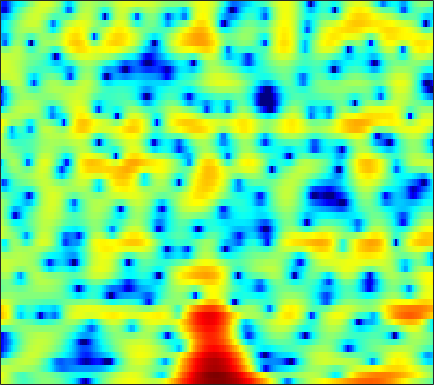

The table this chart was drawn from, first rows:
3.9485, 3.556, 2.9364, 2.2115, 1.6016, 0.71671, -0.20697, -0.90301, -1.7421, -2.3748, -2.7083, -2.7183, -2.4837, -2.0561, -1.6779, -1.1591, -0.68687, -0.38038, -0.053062, 0.17348, 0.30344, 0.33178, 0.28266, 0.12428
4.496, 4.009, 3.264, 2.408, 1.697, 0.6728, -0.3923, -1.16, -2.028, -2.567, -2.674, -2.498, -2.05, -1.498, -1.094, -0.6227, -0.2596, -0.06434, 0.08952, 0.1302, 0.06134, -0.05487, -0.2846, -0.5863
3.024, 2.941, 2.811, 2.663, 2.544, 2.38, 2.214, 2.09, 1.928, 1.772, 1.615, 1.49, 1.305, 1.078, 0.8679, 0.5224, 0.07785, -0.3324, -0.9937, -1.802, -2.779, -3.628, -4.919, -6.386
-0.7463, -0.4779, -0.05923, 0.4053, 0.7651, 1.238, 1.68, 1.978, 2.318, 2.582, 2.758, 2.825, 2.824, 2.708, 2.539, 2.198, 1.702, 1.218, 0.4169, -0.588, -1.813, -2.9, -4.574, -6.542
-13.11, -11.5, -8.952, -6.592, -5.042, -3.255, -1.75, -0.7884, 0.3066, 1.205, 1.921, 2.346, 2.769, 3.034, 3.134, 3.139, 2.999, 2.8, 2.414, 1.905, 1.281, 0.7488, -0.03416, -0.8733
-16.91, -15.61, -13.19, -10.62, -8.82, -6.65, -4.74, -3.478, -2.003, -0.7472, 0.3056, 0.9702, 1.702, 2.26, 2.573, 2.861, 3.005, 3.026, 2.943, 2.737, 2.422, 2.124, 1.648, 1.082
-16.55, -15.83, -14.09, -11.88, -10.17, -7.98, -5.975, -4.624, -3.028, -1.661, -0.5083, 0.226, 1.049, 1.702, 2.09, 2.481, 2.742, 2.854, 2.908, 2.854, 2.695, 2.51, 2.183, 1.765
-16.86, -16.58, -13.85, -10.73, -8.719, -6.477, -4.644, -3.487, -2.18, -1.097, -0.2074, 0.3472, 0.9605, 1.442, 1.723, 2.011, 2.2, 2.291, 2.348, 2.337, 2.264, 2.167, 1.984, 1.741
-2.161, -2.223, -2.13, -1.879, -1.62, -1.219, -0.8087, -0.5198, -0.1748, 0.1173, 0.3592, 0.4955, 0.6215, 0.6877, 0.7047, 0.6878, 0.6357, 0.5834, 0.5101, 0.4631, 0.4466, 0.4451, 0.4583, 0.4768
4.598, 4.193, 3.615, 2.997, 2.502, 1.811, 1.113, 0.6112, 0.02341, -0.4461, -0.7827, -0.972, -1.228, -1.555, -1.881, -2.43, -3.064, -3.506, -3.965, -4.162, -4.071, -3.869, -3.521, -3.127
8.191, 7.519, 6.436, 5.09, 3.861, 1.84, -0.7491, -3.085, -6.438, -8.089, -6.813, -5.53, -4.452, -4.242, -4.721, -6.204, -9.018, -12.5, -20.5, -17.05, -11.89, -10.12, -9.33, -9.935
7.473, 6.893, 5.931, 4.703, 3.578, 1.759, -0.4297, -2.252, -4.475, -5.479, -4.934, -4.204, -3.449, -3.189, -3.333, -3.935, -4.869, -5.619, -6.419, -6.715, -6.543, -6.42, -6.549, -7.095
3.836, 3.68, 3.339, 2.856, 2.417, 1.768, 1.078, 0.5755, 0.009719, -0.4224, -0.6889, -0.8113, -0.9205, -1.026, -1.134, -1.321, -1.565, -1.72, -1.899, -2.069, -2.212, -2.288, -2.349, -2.386
0.4364, 0.7376, 0.9712, 1.028, 0.9848, 0.8398, 0.6424, 0.49, 0.3055, 0.1591, 0.06571, 0.0315, 0.02481, 0.03714, 0.06112, 0.09829, 0.1063, 0.09352, 0.06949, 0.0331, -0.03332, -0.1008, -0.2077, -0.333
-1.346, -0.8312, -0.4154, -0.2421, -0.2581, -0.424, -0.6678, -0.8538, -1.046, -1.075, -0.9359, -0.728, -0.3662, 0.04183, 0.3458, 0.6936, 0.9867, 1.144, 1.266, 1.327, 1.327, 1.275, 1.138, 0.948
-0.8657, -0.4311, -0.1976, -0.3642, -0.7597, -1.652, -2.97, -4.178, -5.71, -6.215, -5.174, -3.874, -2.144, -0.7021, 0.1376, 0.9827, 1.562, 1.865, 2.1, 2.171, 2.123, 2.04, 1.873, 1.652
1.16, 1.527, 1.643, 1.294, 0.7198, -0.5482, -2.566, -4.688, -8.472, -10.54, -7.267, -4.546, -1.884, -0.1049, 0.8161, 1.627, 2.009, 2.08, 1.979, 1.669, 1.244, 0.9145, 0.5329, 0.2439
2.744, 2.937, 3.01, 2.852, 2.59, 2.091, 1.494, 1.05, 0.5599, 0.3423, 0.4481, 0.6891, 1.078, 1.387, 1.481, 1.405, 0.99, 0.4329, -0.6529, -2.142, -4.028, -5.559, -7.123, -7.336
3.062, 3.034, 2.959, 2.862, 2.77, 2.629, 2.482, 2.364, 2.235, 2.117, 2.021, 1.942, 1.802, 1.558, 1.276, 0.6998, -0.1243, -0.9943, -2.58, -4.768, -7.865, -11.07, -15.91, -15.05
2.194, 1.884, 1.636, 1.604, 1.677, 1.827, 1.963, 2.029, 2.094, 2.098, 2.056, 1.988, 1.845, 1.655, 1.467, 1.071, 0.5442, 0.04584, -0.8301, -1.889, -3.03, -3.882, -4.838, -5.481
-1.688, -3.129, -3.313, -1.984, -0.8556, 0.3314, 1.082, 1.406, 1.543, 1.49, 1.346, 1.265, 1.266, 1.418, 1.586, 1.839, 1.968, 1.993, 1.881, 1.56, 1.09, 0.6352, -0.0904, -0.9302
-2.621, -5.561, -5.382, -2.516, -0.8868, 0.411, 0.9109, 0.8629, 0.2095, -1.037, -2.756, -3.973, -4.322, -2.798, -1.222, 0.7315, 2.183, 2.928, 3.58, 3.858, 3.765, 3.492, 2.833, 1.818
3.418, 2.615, 1.836, 1.332, 1.052, 0.6361, 0.03054, -0.6639, -1.936, -3.85, -6.658, -9.271, -10.49, -6.987, -4.194, -1.434, 0.5424, 1.609, 2.563, 3.097, 3.226, 3.085, 2.578, 1.708
3.496, 2.739, 1.745, 0.7794, 0.08862, -0.7757, -1.576, -2.13, -2.78, -3.307, -3.642, -3.673, -3.357, -2.625, -1.891, -0.7794, 0.2445, 0.9229, 1.634, 2.083, 2.295, 2.271, 2.015, 1.512
2.549, 1.585, 0.1694, -1.363, -2.539, -4.004, -5.101, -5.517, -5.547, -5.083, -4.342, -3.705, -2.812, -1.873, -1.194, -0.3004, 0.5342, 1.073, 1.699, 2.153, 2.435, 2.528, 2.49, 2.256
1.806, 0.5828, -1.41, -3.95, -6.388, -10.79, -17.38, -19.13, -13.3, -9.328, -6.755, -5.314, -3.746, -2.446, -1.559, -0.5124, 0.4432, 1.081, 1.813, 2.415, 2.839, 3.049, 3.172, 3.112
1.742, 0.6281, -1.113, -3.14, -4.851, -7.244, -9.191, -9.758, -9.286, -8.11, -6.907, -6.081, -5.046, -3.982, -3.125, -1.893, -0.6852, 0.1983, 1.246, 2.125, 2.811, 3.177, 3.471, 3.551
1.68, 0.8352, -0.326, -1.505, -2.363, -3.451, -4.42, -5.051, -5.807, -6.575, -7.465, -8.211, -9.026, -8.824, -7.722, -5.48, -3.13, -1.587, 0.1586, 1.513, 2.53, 3.086, 3.571, 3.776
-0.1167, -0.8704, -1.666, -2.256, -2.592, -2.994, -3.466, -3.903, -4.692, -5.893, -7.749, -9.84, -14.42, -18.91, -13.87, -8.02, -4.272, -2.217, -0.1492, 1.366, 2.448, 3.033, 3.551, 3.79
-6.058, -7.485, -7.629, -6.411, -5.394, -4.309, -3.614, -3.342, -3.259, -3.427, -3.776, -4.067, -4.292, -4.047, -3.515, -2.361, -1.032, -0.06117, 1.08, 1.995, 2.66, 2.993, 3.237, 3.29
-10.69, -14.48, -12.72, -8.541, -6.333, -4.305, -2.943, -2.228, -1.58, -1.152, -0.8486, -0.6538, -0.3613, 0.01075, 0.3878, 0.9175, 1.517, 1.924, 2.402, 2.729, 2.872, 2.837, 2.593, 2.151
-3.533, -4.04, -4.019, -3.392, -2.732, -1.828, -1.055, -0.594, -0.1257, 0.174, 0.3868, 0.5399, 0.7893, 1.129, 1.452, 1.948, 2.426, 2.752, 3.043, 3.128, 2.937, 2.594, 1.818, 0.6049
-4.732, -4.028, -2.631, -1.332, -0.5616, 0.1954, 0.6437, 0.7528, 0.6552, 0.2709, -0.2893, -0.6757, -0.9467, -0.6366, -0.08697, 0.997, 2.037, 2.717, 3.347, 3.639, 3.514, 3.131, 2.201, 0.6903
-8.38, -4.971, -1.857, -0.009409, 0.853, 1.474, 1.599, 1.36, 0.5492, -0.9009, -3.319, -6.2, -12.77, -12.24, -6.665, -2.207, 0.595, 1.998, 3.268, 3.968, 4.173, 4.018, 3.418, 2.389
0.6601, 0.5371, 0.6358, 0.8029, 0.8914, 0.8524, 0.5671, 0.1987, -0.5631, -1.659, -3.049, -4.141, -5.228, -4.96, -3.958, -2.084, -0.3629, 0.7052, 1.775, 2.46, 2.8, 2.838, 2.599, 2.071
2.053, 1.518, 0.8826, 0.3388, -0.03825, -0.4966, -0.9308, -1.242, -1.633, -2.02, -2.347, -2.524, -2.545, -2.295, -1.929, -1.291, -0.5709, -0.02744, 0.6125, 1.121, 1.45, 1.582, 1.605, 1.444
2.309, 1.402, 0.1763, -0.9757, -1.723, -2.461, -2.854, -2.985, -3.017, -2.952, -2.861, -2.777, -2.577, -2.287, -1.941, -1.43, -0.8151, -0.3577, 0.2431, 0.7548, 1.156, 1.369, 1.548, 1.608
3.014, 1.45, -1.042, -3.982, -6.173, -7.797, -7.073, -5.963, -4.755, -4.037, -3.741, -3.673, -3.699, -3.532, -3.215, -2.384, -1.365, -0.5772, 0.3629, 1.12, 1.679, 1.964, 2.178, 2.263
5.263, 3.543, 0.6679, -3.209, -6.923, -10.01, -7.188, -5.055, -3.408, -2.969, -3.567, -4.737, -7.445, -10.63, -10.07, -5.966, -2.614, -0.8239, 0.8137, 1.868, 2.431, 2.629, 2.648, 2.447
5.928, 4.958, 3.64, 2.358, 1.575, 0.8632, 0.5985, 0.4976, 0.3509, -0.1225, -1.087, -2.272, -4.264, -5.865, -5.728, -3.751, -1.581, -0.404, 0.5761, 0.9562, 0.7907, 0.4144, -0.2833, -1.103
2.67, 2.382, 2.174, 2.108, 2.108, 2.147, 2.192, 2.198, 2.135, 1.962, 1.636, 1.336, 0.926, 0.6588, 0.552, 0.567, 0.5741, 0.4738, 0.07556, -0.8438, -2.386, -4.115, -7.272, -10.78
-5.292, -4.261, -2.636, -1.143, -0.2254, 0.7828, 1.536, 1.988, 2.4, 2.644, 2.744, 2.756, 2.671, 2.499, 2.357, 2.078, 1.659, 1.238, 0.4346, -0.7407, -2.4, -4.076, -6.858, -9.551
-15.88, -11.62, -7.71, -4.936, -3.295, -1.558, -0.224, 0.5327, 1.282, 1.77, 2.061, 2.157, 2.178, 2.079, 1.954, 1.714, 1.414, 1.13, 0.6557, 0.09259, -0.5578, -1.053, -1.645, -1.98
-13.1, -11.64, -8.889, -6.194, -4.428, -2.512, -1.071, -0.2702, 0.4865, 0.9259, 1.1, 1.085, 0.9498, 0.7516, 0.5711, 0.3846, 0.28, 0.2417, 0.2486, 0.2834, 0.3153, 0.3463, 0.389, 0.4811
-17.11, -12.06, -7.398, -4.345, -2.655, -0.9877, 0.1456, 0.706, 1.098, 1.12, 0.7866, 0.3447, -0.4759, -1.401, -2.017, -2.459, -2.325, -1.88, -1.069, -0.2554, 0.4534, 0.879, 1.33, 1.641
-1.442, -1.145, -0.3486, 0.5912, 1.24, 1.921, 2.341, 2.448, 2.287, 1.737, 0.745, -0.3567, -2.471, -5.706, -9.237, -14.65, -10.74, -7.013, -3.739, -1.611, -0.1951, 0.5428, 1.208, 1.575
2.984, 2.92, 2.945, 3.043, 3.103, 3.123, 3.008, 2.803, 2.333, 1.59, 0.531, -0.5105, -2.252, -4.404, -6.041, -7.431, -6.88, -5.629, -3.906, -2.534, -1.574, -1.077, -0.6992, -0.5807
3.909, 3.756, 3.582, 3.415, 3.282, 3.067, 2.772, 2.488, 2.007, 1.4, 0.6552, 0.02862, -0.8479, -1.695, -2.243, -2.763, -2.992, -2.998, -2.889, -2.78, -2.747, -2.821, -3.048, -3.401
3.91, 3.731, 3.509, 3.297, 3.146, 2.927, 2.657, 2.415, 2.022, 1.554, 1.018, 0.5865, -0.006552, -0.5394, -0.9084, -1.337, -1.686, -1.932, -2.294, -2.743, -3.361, -3.998, -5.042, -6.287
3.352, 3.116, 2.912, 2.816, 2.791, 2.758, 2.689, 2.568, 2.285, 1.858, 1.335, 0.8786, 0.2582, -0.2658, -0.5776, -0.8404, -0.981, -1.087, -1.321, -1.78, -2.592, -3.512, -5.346, -8.307
0.6899, 0.2147, 0.04741, 0.4533, 0.9529, 1.65, 2.166, 2.349, 2.277, 1.795, 0.8889, -0.03242, -1.443, -2.723, -3.114, -2.67, -1.688, -0.9562, -0.245, 0.04441, -0.1009, -0.4667, -1.327, -2.469
-7.71, -11.18, -12.81, -7.691, -4.605, -1.794, -0.1081, 0.6198, 0.9609, 0.5845, -0.6537, -2.244, -5.795, -13.62, -27.3, -9.378, -4.229, -2.068, -0.3161, 0.6702, 1.145, 1.258, 1.243, 1.188
-8.954, -9.848, -9.584, -7.303, -5.29, -2.982, -1.272, -0.4014, 0.2576, 0.3875, 0.03446, -0.5421, -1.505, -2.357, -2.527, -2.01, -1.036, -0.3208, 0.3779, 0.74, 0.7703, 0.6244, 0.3667, 0.1754
-7.346, -6.52, -5.415, -4.21, -3.206, -1.904, -0.7326, 0.02725, 0.8178, 1.358, 1.699, 1.815, 1.842, 1.863, 1.882, 1.92, 1.922, 1.847, 1.579, 0.9667, -0.06906, -1.157, -3.084, -5.282
-7.552, -6.706, -5.621, -4.482, -3.576, -2.364, -1.206, -0.3934, 0.5751, 1.396, 2.04, 2.449, 2.859, 3.136, 3.245, 3.274, 3.135, 2.885, 2.3, 1.349, -0.09334, -1.609, -4.474, -8.672
-9.879, -9.668, -8.926, -7.627, -6.476, -4.867, -3.289, -2.231, -0.9583, 0.135, 1.04, 1.624, 2.3, 2.804, 3.093, 3.332, 3.388, 3.294, 2.956, 2.386, 1.566, 0.8089, -0.3195, -1.376
-15.86, -18.61, -18.78, -14.32, -11.32, -8.212, -5.923, -4.548, -3.042, -1.813, -0.711, 0.007886, 0.8823, 1.689, 2.23, 2.824, 3.25, 3.451, 3.555, 3.45, 3.163, 2.837, 2.29, 1.649
-14.36, -15.79, -15.85, -13.31, -11.26, -8.961, -7.301, -6.368, -5.447, -4.671, -3.835, -3.071, -1.887, -0.5832, 0.3584, 1.512, 2.472, 3.038, 3.589, 3.893, 3.971, 3.887, 3.612, 3.142
